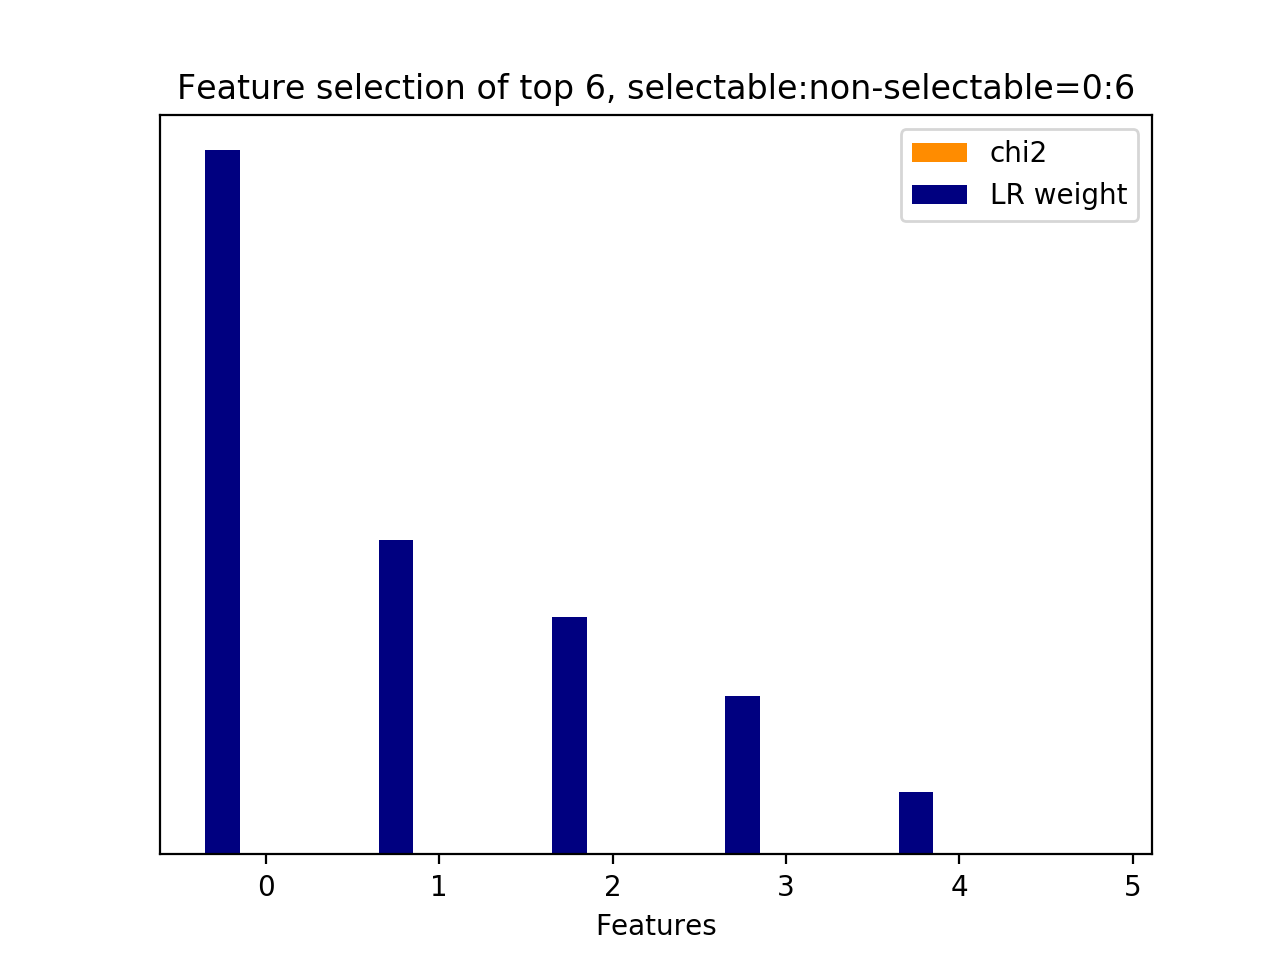

Source data for this figure (header and first rows):
id, name, prefix, chi2, chi2_rank, clf_weight, clf_weight_rank
0, 9.1, b'9.1-w2v_feature.current_user_utterance…, 0.0000, 5, 1, 0
4, 9.2.1, b'9.2.1-w2v_similarity.next_user_utteran…, 0.0000, 1, 0.4461, 1
1, 9.1, b'9.1-w2v_feature.current_user_utterance…, 0.0000, 4, 0.3367, 2
2, 9.1, b'9.1-w2v_feature.current_user_utterance…, 0.0000, 3, 0.2243, 3
3, 9.1, b'9.1-w2v_feature.current_user_utterance…, 0.0000, 2, 0.0885, 4
5, 9.3.1, b'9.3.1-wmd_similarity.next_user_utteran…, 0.0000, 0, 0.0000, 5
